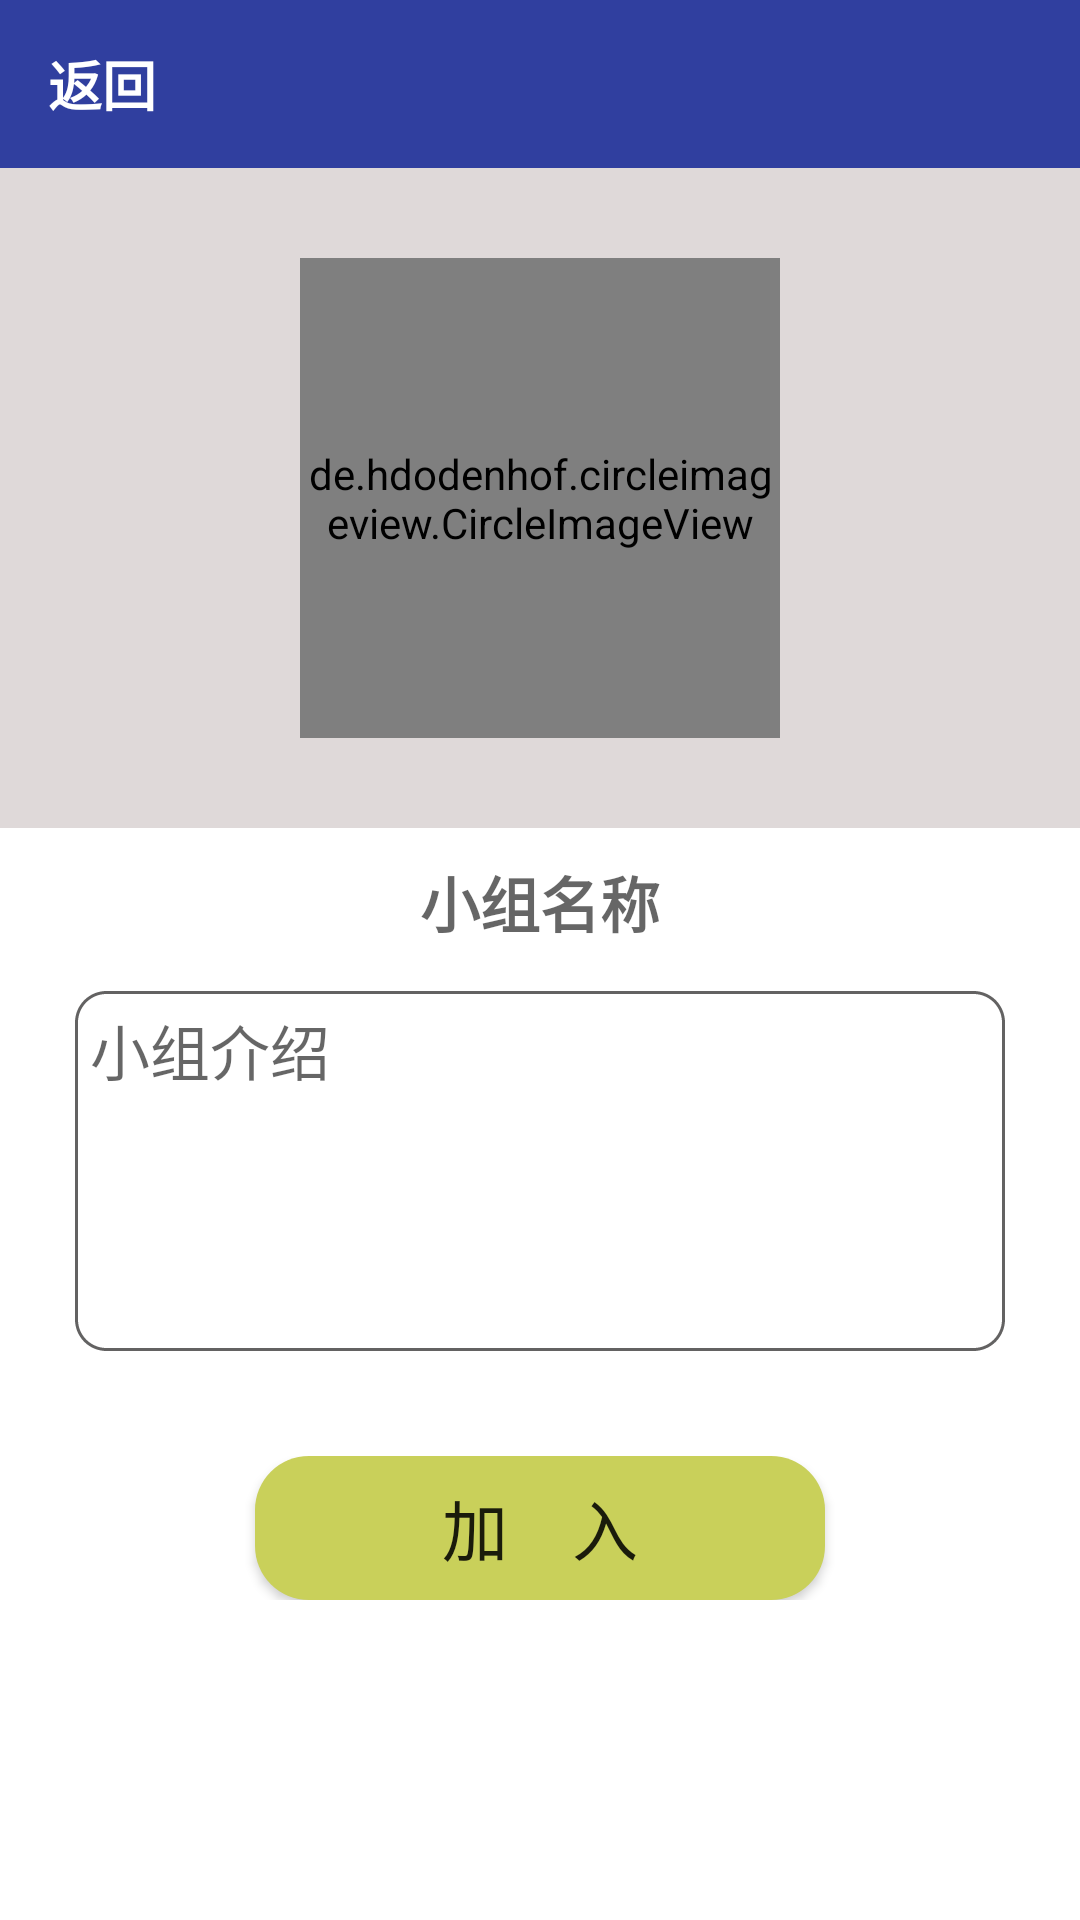

Here is an Android app screen rendered from its layout file. Give the layout XML and the strings, colors and styles it references.
<!-- AndroidManifest.xml: application theme AppTheme -->
<!-- res/layout/activity_team_receive.xml -->
<?xml version="1.0" encoding="utf-8"?>
<LinearLayout xmlns:android="http://schemas.android.com/apk/res/android"
    xmlns:app="http://schemas.android.com/apk/res-auto"
    xmlns:tools="http://schemas.android.com/tools"
    android:layout_width="match_parent"
    android:layout_height="match_parent"
    android:orientation="vertical"
    tools:context=".ui.find.CreateGroupActivity">

    <androidx.appcompat.widget.Toolbar
        android:layout_width="match_parent"
        android:layout_height="wrap_content"
        android:background="#303F9F">

        <LinearLayout
            android:id="@+id/back"
            android:layout_width="wrap_content"
            android:layout_height="wrap_content">

            <ImageView
                android:layout_width="wrap_content"
                android:layout_height="wrap_content"
                android:scaleType="center"
                app:srcCompat="@drawable/group_back" />

            <TextView
                android:layout_width="wrap_content"
                android:layout_height="wrap_content"
                android:text="返回"
                android:textColor="#fff"
                android:textSize="18sp"
                android:textStyle="bold" />
        </LinearLayout>
    </androidx.appcompat.widget.Toolbar>

    <LinearLayout
        android:layout_width="match_parent"
        android:layout_height="220dp"
        android:background="#4D958282"
        android:gravity="center"
        android:orientation="vertical">

        <de.hdodenhof.circleimageview.CircleImageView
            android:id="@+id/team_photo"
            android:layout_width="160dp"
            android:layout_height="160dp"
            android:src="@drawable/p2">

        </de.hdodenhof.circleimageview.CircleImageView>
    </LinearLayout>

    <LinearLayout
        android:layout_width="match_parent"
        android:layout_height="wrap_content"
        android:layout_margin="@dimen/space_10dp"
        android:gravity="center"
        android:orientation="vertical">

        <TextView
            android:id="@+id/tean_Title"
            android:layout_width="wrap_content"
            android:layout_height="wrap_content"
            android:hint="小组名称"
            android:textSize="@dimen/space_20dp"
            android:textColor="#DD000000"
            android:textStyle="bold" />

        <TextView
            android:id="@+id/team_info"
            android:layout_width="match_parent"
            android:layout_height="120dp"
            android:layout_margin="15dp"
            android:background="@drawable/team_instroduct"
            android:ellipsize="end"
            android:singleLine="true"
            android:gravity="left"
            android:hint="小组介绍"
            android:textSize="20sp"
            android:maxLines="4"
            android:lines="4"
            android:padding="5dp"
            android:scrollbars="none"
            android:selectAllOnFocus="true"
            android:textColor="@color/black" />
    </LinearLayout>

    <LinearLayout
        android:layout_width="match_parent"
        android:layout_height="wrap_content"
        android:layout_margin="@dimen/space_10dp"
        android:gravity="center">

        <Button
            android:id="@+id/enjoyTeam"
            android:layout_width="190dp"
            android:layout_height="wrap_content"
            android:background="@drawable/btn_createteam"
            android:text="加    入"
            android:textSize="22sp" />
    </LinearLayout>

</LinearLayout>
<!-- resources referenced by this layout -->
<resources>
  <color name="black">#090909</color>
  <dimen name="space_10dp">10dp</dimen>
  <dimen name="space_20dp">20dp</dimen>
  <!-- drawable btn_createteam (drawable) -->
  <?xml version="1.0" encoding="utf-8"?>
  <shape xmlns:android="http://schemas.android.com/apk/res/android"
      android:shape="rectangle">
  
      <corners android:radius="18dp"/>
      <solid android:color="#C9D05A"/>
  
  </shape>
  <!-- drawable group_back (drawable) -->
  <vector xmlns:android="http://schemas.android.com/apk/res/android"
      android:width="28dp"
      android:height="28dp"
      android:viewportWidth="24.0"
      android:viewportHeight="24.0">
      <path
          android:fillColor="#fff"
          android:pathData="M20,11H7.83l5.59,-5.59L12,4l-8,8 8,8 1.41,-1.41L7.83,13H20v-2z"/>
  </vector>
  <!-- drawable p2: jpg bitmap (drawable, 30604 bytes) -->
  <!-- drawable team_instroduct (drawable) -->
  <?xml version="1.0" encoding="utf-8"?>
  <shape xmlns:android="http://schemas.android.com/apk/res/android"
      android:shape="rectangle">
  
      <stroke android:width="1dp" android:color="#E4515050" android:dashWidth="1dp"/>
      <corners android:radius="@dimen/space_10dp"/>
  
  
  </shape>
  <style name="AppTheme" parent="Theme.AppCompat.Light.DarkActionBar">
          
          <item name="colorPrimary">@color/colorPrimary</item>
          <item name="colorPrimaryDark">@color/colorPrimaryDark</item>
          <item name="colorAccent">@color/colorAccent</item>
          <item name="android:screenOrientation">portrait</item>
          <item name="android:windowBackground">@color/white</item>
          <item name="android:windowContentOverlay">@null</item>
          <item name="popupTheme">@style/ThemeOverlay.AppCompat.Light</item>
      </style>
  <color name="colorPrimary">#3F51B5</color>
  <color name="colorPrimaryDark">#303F9F</color>
  <color name="colorAccent">#FF4081</color>
  <color name="white">#FFFFFF</color>
</resources>
